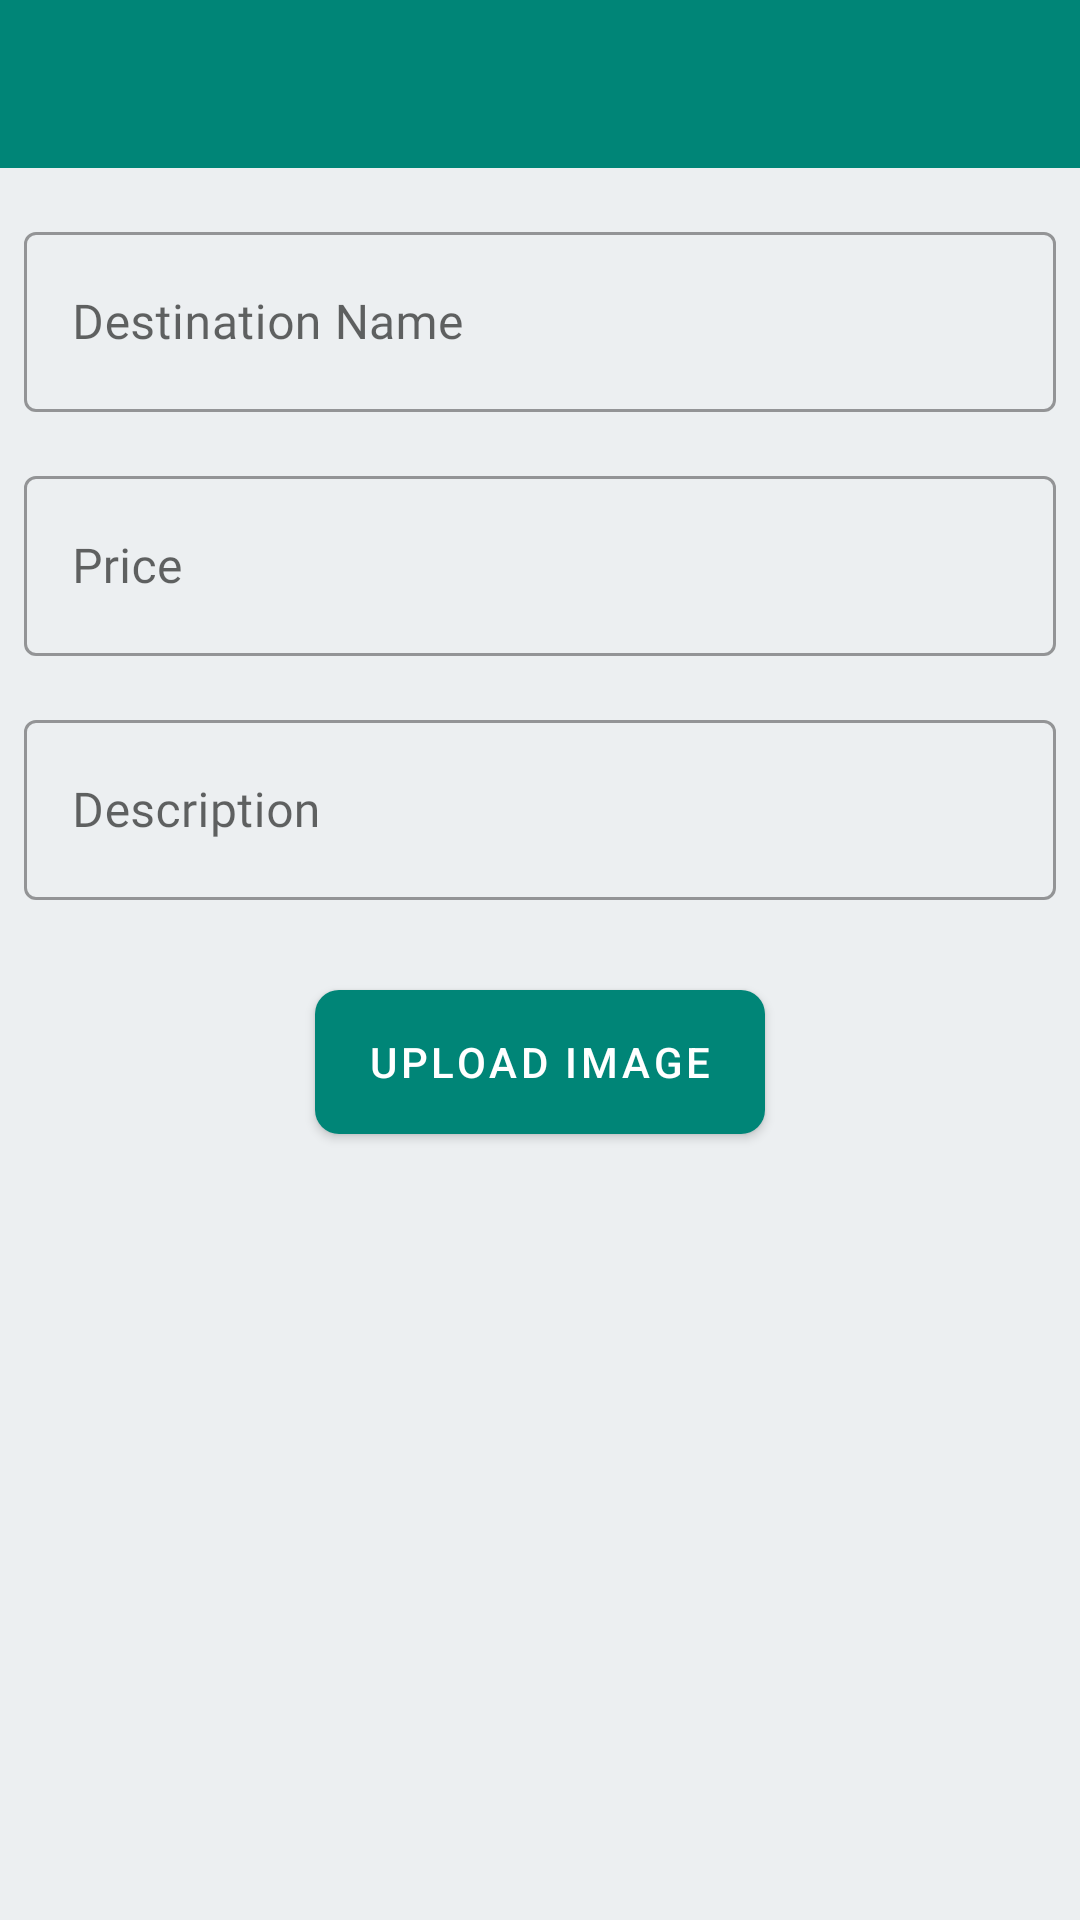

Reconstruct the res/layout file that produces this screen, plus the resources it refers to.
<!-- AndroidManifest.xml: application theme AppTheme -->
<!-- res/layout/activity_deal.xml -->
<?xml version="1.0" encoding="utf-8"?>
<androidx.constraintlayout.widget.ConstraintLayout
    xmlns:android="http://schemas.android.com/apk/res/android"
    xmlns:tools="http://schemas.android.com/tools"
    xmlns:app="http://schemas.android.com/apk/res-auto"
    android:layout_width="match_parent"
    android:layout_height="match_parent"
    tools:context=".DealActivity"
    android:background="@color/bkgColor"
    >

    <com.google.android.material.textfield.TextInputLayout
        android:layout_width="match_parent"
        android:layout_height="wrap_content"
        style="@style/Widget.MaterialComponents.TextInputLayout.OutlinedBox.Dense"
        app:layout_constraintStart_toStartOf="parent"
        android:layout_marginLeft="8dp"
        android:layout_marginStart="8dp"
        app:layout_constraintEnd_toEndOf="parent"
        android:layout_marginEnd="8dp"
        android:layout_marginRight="8dp"
        android:id="@+id/textInputLayout2"
        app:layout_constraintHorizontal_bias="0.0"
        android:layout_marginTop="16dp"
        app:layout_constraintTop_toBottomOf="@+id/textInputLayout3">
        <com.google.android.material.textfield.TextInputEditText
            android:layout_width="match_parent"
            android:hint="@string/description_label"
            android:id="@+id/edtDescription"
            android:fontFamily="@font/karla"
            android:layout_height="60dp" />
    </com.google.android.material.textfield.TextInputLayout>
    <com.google.android.material.textfield.TextInputLayout
        android:layout_width="match_parent"
        android:layout_height="wrap_content"
        style="@style/Widget.MaterialComponents.TextInputLayout.OutlinedBox.Dense"
        app:layout_constraintStart_toStartOf="parent"
        android:layout_marginLeft="8dp"
        android:layout_marginStart="8dp"
        app:layout_constraintEnd_toEndOf="parent"
        android:layout_marginEnd="8dp"
        android:layout_marginRight="8dp"
        android:id="@+id/textInputLayout"
        android:layout_marginTop="16dp"
        app:layout_constraintTop_toBottomOf="@+id/toolbar">
        <com.google.android.material.textfield.TextInputEditText
            android:id="@+id/edtTitle"
            android:layout_width="match_parent"
            android:fontFamily="@font/karla"
            android:hint="@string/destination_name"
            android:layout_height="60dp" />
    </com.google.android.material.textfield.TextInputLayout>
    <com.google.android.material.textfield.TextInputLayout
        android:layout_width="match_parent"
        android:layout_height="wrap_content"
        android:fontFamily="@font/karla"

        style="@style/Widget.MaterialComponents.TextInputLayout.OutlinedBox.Dense"
        app:layout_constraintStart_toStartOf="parent"
        android:layout_marginLeft="8dp"
        android:layout_marginStart="8dp" app:layout_constraintEnd_toEndOf="parent"
        android:layout_marginEnd="8dp"
        android:layout_marginRight="8dp"
        app:layout_constraintHorizontal_bias="0.0"
        android:layout_marginTop="16dp" app:layout_constraintTop_toBottomOf="@+id/textInputLayout"
        android:id="@+id/textInputLayout3">
        <com.google.android.material.textfield.TextInputEditText
            android:layout_width="match_parent"
            android:id="@+id/edtPrice"
            android:fontFamily="@font/karla"
            android:hint="@string/price_string"
            android:layout_height="60dp" />
    </com.google.android.material.textfield.TextInputLayout>

    <com.google.android.material.button.MaterialButton android:layout_width="150dp"
        android:id="@+id/btnUploadImage"
        android:layout_height="60dp"
        android:layout_marginTop="24dp"
        app:layout_constraintTop_toBottomOf="@+id/textInputLayout2"
        android:text="@string/upload_image"
        app:cornerRadius="8sp"
        style="@style/Widget.MaterialComponents.Button"
        android:layout_marginStart="8dp"
        app:layout_constraintStart_toStartOf="parent"
        android:layout_marginLeft="8dp" android:layout_marginEnd="8dp"
        app:layout_constraintEnd_toEndOf="parent"
        android:layout_marginRight="8dp"/>

    <androidx.appcompat.widget.Toolbar
        android:layout_width="match_parent"
        android:layout_height="wrap_content"
        android:background="?attr/colorPrimary"
        android:minHeight="?attr/actionBarSize"
        app:titleTextColor="@color/bkgColor"
        android:id="@+id/toolbar" app:layout_constraintTop_toTopOf="parent"
        app:layout_constraintStart_toStartOf="parent" app:layout_constraintEnd_toEndOf="parent"
        android:layout_marginTop="0dp" app:layout_constraintHorizontal_bias="1.0">

    </androidx.appcompat.widget.Toolbar>
    <ImageView
        android:layout_width="wrap_content"
        android:layout_height="wrap_content"
        tools:srcCompat="@tools:sample/avatars"
        android:id="@+id/imageViewDeal" android:layout_marginTop="16dp"
        app:layout_constraintTop_toBottomOf="@+id/btnUploadImage" app:layout_constraintEnd_toEndOf="parent"
        android:layout_marginEnd="8dp" app:layout_constraintStart_toStartOf="parent"
        android:layout_marginStart="8dp"/>

</androidx.constraintlayout.widget.ConstraintLayout>
<!-- resources referenced by this layout -->
<resources>
  <color name="bkgColor">#eceff1</color>
  <string name="description_label">Description</string>
  <string name="destination_name">Destination Name</string>
  <string name="price_string">Price</string>
  <string name="upload_image">UPLOAD IMAGE</string>
  <style name="AppTheme" parent="Theme.MaterialComponents.Light.NoActionBar">
          
          <item name="colorPrimary">@color/colorPrimary</item>
          <item name="colorPrimaryDark">@color/colorPrimaryDark</item>
          <item name="colorAccent">@color/colorAccent</item>
      </style>
  <color name="colorPrimary">#008577</color>
  <color name="colorPrimaryDark">#00574B</color>
  <color name="colorAccent">#D81B60</color>
</resources>
